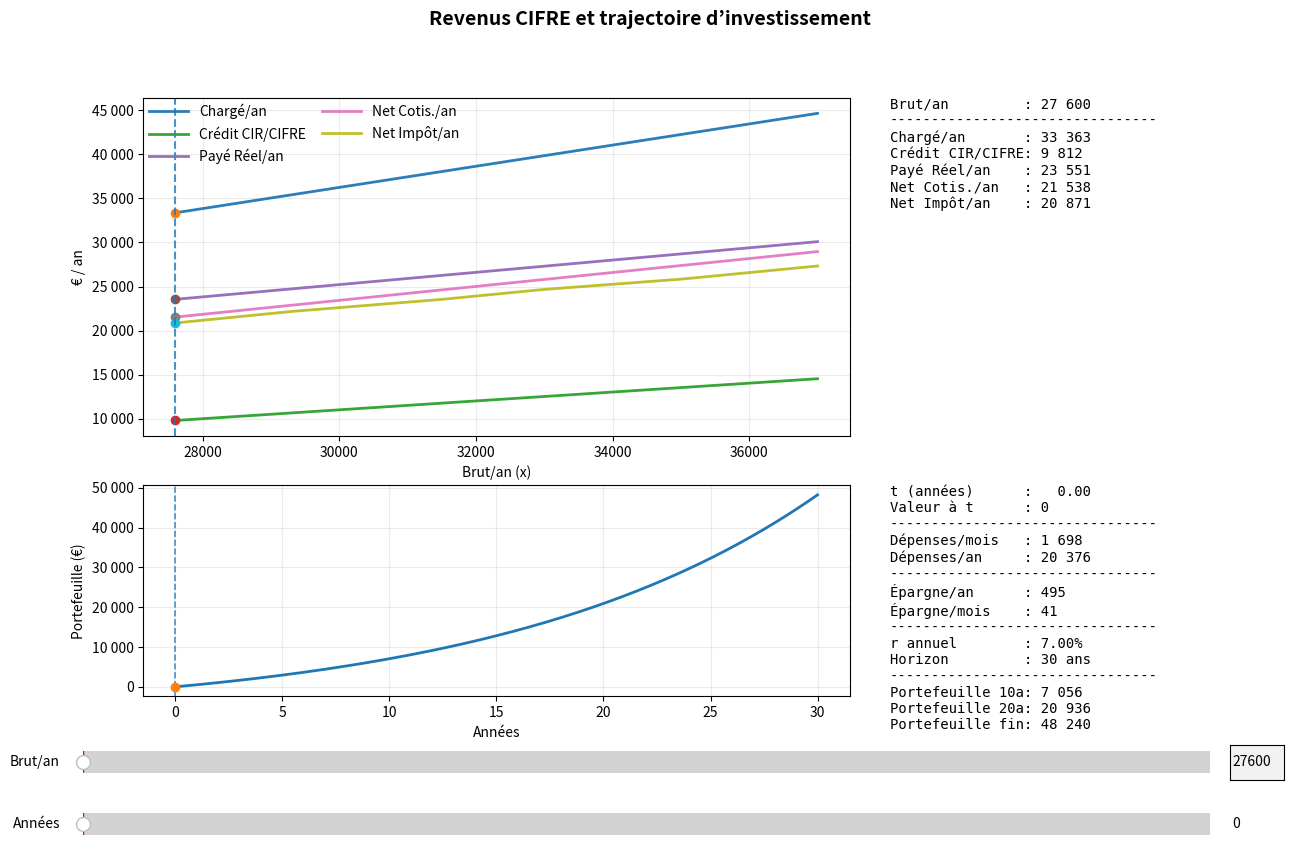

The matplotlib source for this figure:
from __future__ import annotations

from typing import Any, Dict, Tuple

import numpy as np
import matplotlib.pyplot as plt
from matplotlib.ticker import FuncFormatter
from matplotlib.widgets import Slider, TextBox


def compute_montant_cir(*, employeur_c_an: float) -> float:
    """Compute 'Crédit CIR + CIFRE' from other quantities.

    Formula:
        Crédit CIR + CIFRE = (Chargé/an * 1.4 - 14000) * 0.3

    Args:
        employeur_c_an: Chargé/an value.

    Returns:
        Crédit CIR + CIFRE value.
    """
    return float((employeur_c_an * 1.4 - 14000) * 0.3)


def load_table() -> Tuple[np.ndarray, Dict[str, np.ndarray]]:
    """Load the table and return (x, series) where x is 'Perso B/an'.

    Notes:
        - 'Employeur CR/3ans' removed entirely.
        - 'Payé Réel/an' is NOT provided as data; it is derived as:
              Payé Réel/an = Chargé/an - Crédit CIR + CIFRE
        - 'Crédit CIR + CIFRE' is computed from 'Chargé/an' via compute_montant_cir().

    Returns:
        A tuple (perso, series):
            - perso: shape (n,), the x-axis values (Brut/an), sorted ascending.
            - series: mapping from column name to y-values (shape (n,)).
    """
    data = np.array(
        [
            [33363, 27600, 21538, 20871],
            [35436, 29328, 22903, 22194],
            [38041, 31500, 24619, 23543],
            [39840, 33000, 25804, 24676],
            [42239, 35000, 27383, 25837],
            [44638, 37000, 28963, 27329],
        ],
        dtype=float,
    )

    employeur_c_an = data[:, 0]
    perso = data[:, 1]
    apres_cotis = data[:, 2]
    apres_ir = data[:, 3]

    montant_cir = np.array(
        [compute_montant_cir(employeur_c_an=a) for a in employeur_c_an],
        dtype=float,
    )
    employeur_cr_an = employeur_c_an - montant_cir

    sort_idx = np.argsort(perso)
    perso = perso[sort_idx]

    series: Dict[str, np.ndarray] = {
        "Chargé/an": employeur_c_an[sort_idx],
        "Crédit CIR/CIFRE": montant_cir[sort_idx],
        "Payé Réel/an": employeur_cr_an[sort_idx],
        "Net Cotis./an": apres_cotis[sort_idx],
        "Net Impôt/an": apres_ir[sort_idx],
    }
    return perso, series


def interp_clamped(x: float, xp: np.ndarray, fp: np.ndarray) -> float:
    """Linear interpolation, clamped to [xp[0], xp[-1]].

    Args:
        x: Query x value.
        xp: Known x samples (ascending).
        fp: Known y samples.

    Returns:
        Interpolated y value.
    """
    return float(np.interp(x, xp, fp))


def _fmt_euro(val: float) -> str:
    """Format a number as euros with space grouping."""
    return f"{val:,.0f}".replace(",", " ")


def compute_portfolio_path(
    *,
    annual_contribution: float,
    annual_return: float,
    years: int,
) -> Tuple[np.ndarray, np.ndarray]:
    """Compute portfolio value over time with monthly contributions.

    Assumptions:
        - Monthly compounding at rate (1+annual_return)^(1/12)-1.
        - Contributions are made at end of each month.
        - annual_contribution < 0 is clamped to 0.

    Args:
        annual_contribution: Amount invested per year (€/year).
        annual_return: Nominal annual return (e.g., 0.07 for 7%).
        years: Horizon in years.

    Returns:
        (t_years, values): time points in years and portfolio values in euros.
    """
    annual_contribution = float(max(0.0, annual_contribution))
    years = int(years)

    if years <= 0:
        return np.array([0.0]), np.array([0.0])

    months = years * 12
    r_m = (1.0 + float(annual_return)) ** (1.0 / 12.0) - 1.0
    c_m = annual_contribution / 12.0

    v = 0.0
    values = np.zeros(months + 1, dtype=float)
    for m in range(1, months + 1):
        v = v * (1.0 + r_m) + c_m
        values[m] = v

    t = np.arange(months + 1, dtype=float) / 12.0
    return t, values


def build_interactive_plot(perso: np.ndarray, series: Dict[str, np.ndarray]) -> None:
    """Interactive figure:
    - Top: income series vs Brut/an with slider + textbox
    - Bottom: invested wealth over time (7%/y) + time slider cursor
    """
    monthly_spend = 1698.0
    annual_spend = 12.0 * monthly_spend
    annual_return = 0.07
    horizon_years = 30

    perso_min = float(perso.min())
    perso_max = float(perso.max())
    x0 = float(perso[0])

    names = list(series.keys())

    fig = plt.figure(figsize=(13.5, 8.8), constrained_layout=False)
    gs = fig.add_gridspec(
        2,
        2,
        height_ratios=[2.0, 1.25],
        width_ratios=[3.3, 1.4],
        wspace=0.08,
        hspace=0.18,
    )

    ax = fig.add_subplot(gs[0, 0])
    ax_vals = fig.add_subplot(gs[0, 1])
    ax_vals.axis("off")

    ax_inv = fig.add_subplot(gs[1, 0])
    ax_inv_vals = fig.add_subplot(gs[1, 1])
    ax_inv_vals.axis("off")

    # --- Top plot ---
    marks: Dict[str, Any] = {}
    for name in names:
        ax.plot(perso, series[name], label=name, linewidth=2.0, alpha=0.95)
        (mk,) = ax.plot(
            [x0],
            [interp_clamped(x0, perso, series[name])],
            marker="o",
            linestyle="None",
            markersize=6,
        )
        marks[name] = mk

    vline = ax.axvline(x0, linestyle="--", linewidth=1.5, alpha=0.8)

    ax.set_xlabel("Brut/an (x)")
    ax.set_ylabel("€ / an")
    ax.grid(True, alpha=0.25)
    ax.yaxis.set_major_formatter(FuncFormatter(lambda y, _pos: _fmt_euro(float(y))))

    ax.legend(
        loc="upper left",
        bbox_to_anchor=(0.0, 1.0),
        ncol=2,
        frameon=False,
        borderaxespad=0.0,
        handlelength=2.8,
        columnspacing=1.2,
    )

    text_obj = ax_vals.text(
        0.0,
        1.0,
        "",
        va="top",
        family="monospace",
        fontsize=10,
    )

    # --- Bottom plot (investment) ---
    (inv_line,) = ax_inv.plot([], [], linewidth=2.0)
    inv_vline = ax_inv.axvline(0.0, linestyle="--", linewidth=1.2, alpha=0.8)
    (inv_marker,) = ax_inv.plot([0.0], [0.0], marker="o", linestyle="None", markersize=6)

    ax_inv.set_xlabel("Années")
    ax_inv.set_ylabel("Portefeuille (€)")
    ax_inv.grid(True, alpha=0.25)
    ax_inv.yaxis.set_major_formatter(FuncFormatter(lambda y, _pos: _fmt_euro(float(y))))

    inv_text_obj = ax_inv_vals.text(
        0.0,
        1.0,
        "",
        va="top",
        family="monospace",
        fontsize=10,
    )

    # Make room for 2 sliders + textbox
    fig.subplots_adjust(bottom=0.20)

    # --- Controls layout (fix overlap) ---
    left = 0.08
    right = 0.97
    gap = 0.015            # increased gap between slider and textbox
    textbox_w = 0.04      # slightly narrower textbox to be safe
    slider_h = 0.05
    slider_y = 0.10
    textbox_h = 0.04
    textbox_y = 0.105

    slider_w = (right - left) - gap - textbox_w

    # Slider 1: Brut/an (top interactions)
    ax_slider = fig.add_axes([left, slider_y, slider_w, slider_h])
    slider = Slider(
        ax=ax_slider,
        label="Brut/an",
        valmin=perso_min,
        valmax=perso_max,
        valinit=x0,
        valstep=1.0,
    )

    ax_textbox = fig.add_axes([left + slider_w + gap, textbox_y, textbox_w, textbox_h])
    textbox = TextBox(ax_textbox, label="", initial=f"{x0:.0f}")

    # Slider 2: time cursor for bottom plot
    ax_tslider = fig.add_axes([left, 0.03, slider_w, slider_h])
    t_slider = Slider(
        ax=ax_tslider,
        label="Années",
        valmin=0.0,
        valmax=float(horizon_years),
        valinit=0.0,
        valstep=1.0 / 12.0,  # monthly resolution
    )

    fig.suptitle("Revenus CIFRE et trajectoire d’investissement", fontsize=14, fontweight="bold")
    fig.canvas.manager.set_window_title("Revenus & investissement")

    state = {"busy": False}

    inv_state: Dict[str, Any] = {
        "t": np.array([0.0], dtype=float),
        "v": np.array([0.0], dtype=float),
    }

    def format_values(x: float) -> str:
        vals = {name: interp_clamped(x, perso, y) for name, y in series.items()}
        out = [f"{'Brut/an':<16}: {_fmt_euro(x)}", "-" * 32]
        for name in names:
            out.append(f"{name:<16}: {_fmt_euro(vals[name])}")
        return "\n".join(out)

    def format_investment_values(
        *,
        apres_ir: float,
        t_pick: float,
        v_pick: float,
    ) -> str:
        annual_savings = max(0.0, float(apres_ir) - annual_spend)
        monthly_savings = annual_savings / 12.0

        v = inv_state["v"]
        v_end = float(v[-1])
        v_10 = float(v[min(len(v) - 1, 10 * 12)])
        v_20 = float(v[min(len(v) - 1, 20 * 12)])

        out = [
            f"{'t (années)':<16}: {t_pick:>6.2f}",
            f"{'Valeur à t':<16}: {_fmt_euro(v_pick)}",
            "-" * 32,
            f"{'Dépenses/mois':<16}: {_fmt_euro(monthly_spend)}",
            f"{'Dépenses/an':<16}: {_fmt_euro(annual_spend)}",
            "-" * 32,
            f"{'Épargne/an':<16}: {_fmt_euro(annual_savings)}",
            f"{'Épargne/mois':<16}: {_fmt_euro(monthly_savings)}",
            "-" * 32,
            f"{'r annuel':<16}: {annual_return*100:.2f}%",
            f"{'Horizon':<16}: {horizon_years} ans",
            "-" * 32,
            f"{'Portefeuille 10a':<16}: {_fmt_euro(v_10)}",
            f"{'Portefeuille 20a':<16}: {_fmt_euro(v_20)}",
            f"{'Portefeuille fin':<16}: {_fmt_euro(v_end)}",
        ]
        return "\n".join(out)

    def update_peek_cursor(t_pick: float) -> None:
        t_arr = inv_state["t"]
        v_arr = inv_state["v"]

        t_pick = float(np.clip(t_pick, float(t_arr[0]), float(t_arr[-1])))
        v_pick = float(np.interp(t_pick, t_arr, v_arr))

        inv_vline.set_xdata([t_pick, t_pick])
        inv_marker.set_data([t_pick], [v_pick])

        # Update bottom panel (needs current apres_ir from x slider)
        x = float(slider.val)
        apres_ir = interp_clamped(x, perso, series["Net Impôt/an"])
        inv_text_obj.set_text(format_investment_values(apres_ir=apres_ir, t_pick=t_pick, v_pick=v_pick))

    def update_investment_curve(x: float) -> None:
        apres_ir = interp_clamped(x, perso, series["Net Impôt/an"])
        annual_savings = max(0.0, float(apres_ir) - annual_spend)

        t, v = compute_portfolio_path(
            annual_contribution=annual_savings,
            annual_return=annual_return,
            years=horizon_years,
        )
        inv_state["t"] = t
        inv_state["v"] = v

        inv_line.set_data(t, v)
        ax_inv.relim()
        ax_inv.autoscale_view()

        # Keep peek cursor where user left it (clamped)
        update_peek_cursor(float(t_slider.val))

    def update_top(x: float) -> None:
        for name, y in series.items():
            yx = interp_clamped(x, perso, y)
            marks[name].set_data([x], [yx])
        vline.set_xdata([x, x])
        text_obj.set_text(format_values(x))

    def update_all(x: float) -> None:
        update_top(x)
        update_investment_curve(x)
        fig.canvas.draw_idle()

    def on_slider(val: float) -> None:
        if state["busy"]:
            return
        state["busy"] = True
        try:
            x = float(val)
            textbox.set_val(f"{x:.0f}")
            update_all(x)
        finally:
            state["busy"] = False

    def on_text(text: str) -> None:
        if state["busy"]:
            return
        try:
            x = float(text)
        except ValueError:
            return
        x = float(np.clip(x, perso_min, perso_max))

        state["busy"] = True
        try:
            slider.set_val(x)
            update_all(x)
        finally:
            state["busy"] = False

    def on_tslider(val: float) -> None:
        if state["busy"]:
            return
        state["busy"] = True
        try:
            update_peek_cursor(float(val))
            fig.canvas.draw_idle()
        finally:
            state["busy"] = False

    slider.on_changed(on_slider)
    textbox.on_submit(on_text)
    t_slider.on_changed(on_tslider)

    # Initial draw
    update_all(x0)
    plt.show()


def main() -> None:
    """Entry point."""
    perso, series = load_table()
    build_interactive_plot(perso, series)


if __name__ == "__main__":
    main()
